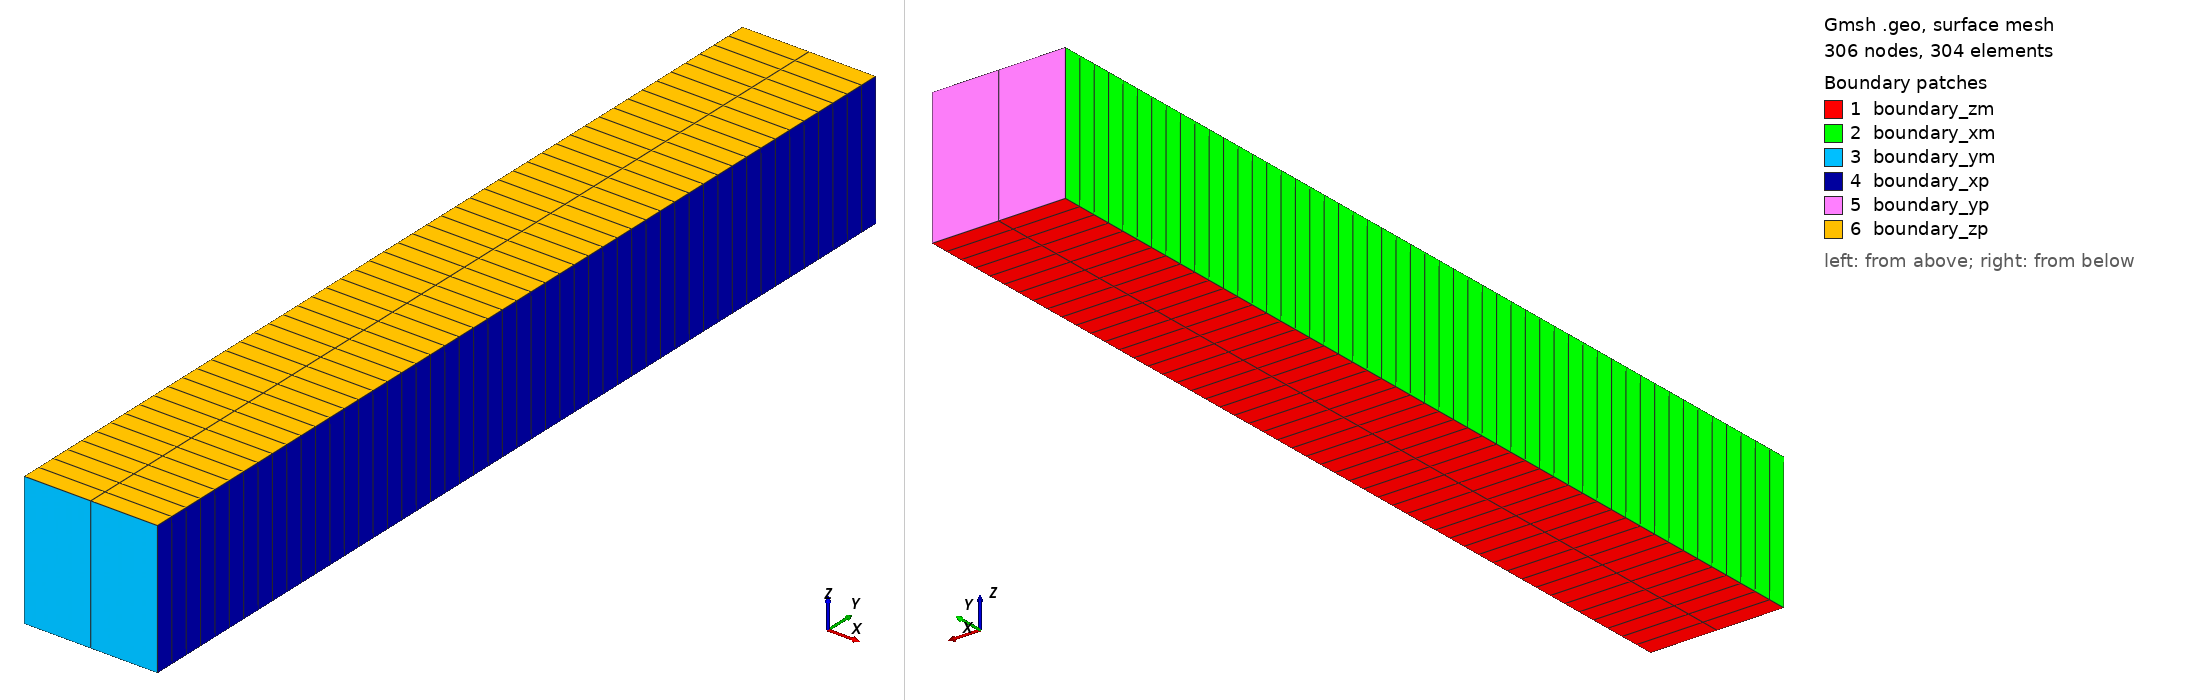

Gmsh geometry script, surface-meshed: 306 nodes, 304 surface elements. Boundary patches (legend numbers): 1 boundary_zm, 2 boundary_xm, 3 boundary_ym, 4 boundary_xp, 5 boundary_yp, 6 boundary_zp. Left view from above one corner, right view from below the opposite corner. Legend entries are the model's physical surfaces. The drawing asked Gmsh for element sizes between 1% and 20% of the model's largest extent; the script's own settings can give other sizes.

=== transfinite_50_bai.geo (drawn) ===
a = 1;
b = 7;
lc = 25;
h = 1;
Nx_pt = 2 + 1;
Ny_pt = 50 + 1;
Nz = 1;

Point(1) = {0, 0, 0, lc};
Point(2) = {a, 0, 0, lc};
Point(3) = {a, b, 0, lc};
Point(4) = {0, b, 0, lc};


Line(1) = {1,2};
Line(2) = {3,2};
Line(3) = {3,4};
Line(4) = {4,1};

Transfinite Curve{1} = Nx_pt;
Transfinite Curve{2} = Ny_pt;
Transfinite Curve{3} = Nx_pt;
Transfinite Curve{4} = Ny_pt;

Line Loop(1) = {4,1,-2,3};

Plane Surface(1) = {1};
Transfinite Surface{1} = {1, 2, 3, 4};
Recombine Surface{1};

out[] = Extrude {0, 0, h} {
		Surface{1};
		Layers{Nz};
		Recombine;
	};

Mesh.Smoothing = 0;
Physical Volume("matrix", 99991) = {out[1]};
Physical Surface("boundary_xm", 991) = {out[2]};
Physical Surface("boundary_xp", 992) = {out[4]};
Physical Surface("boundary_ym", 993) = {out[3]};
Physical Surface("boundary_yp", 994) = {out[5]};
Physical Surface("boundary_zm", 995) = {1};
Physical Surface("boundary_zp", 996) = {out[0]};
Mesh 3;
Coherence Mesh;
Mesh.MshFileVersion = 2.1;
